The GitHub repository BahayHakobo/Computer_vision_palm_tree contains a labelled image folder "yolo_classification" with 3 categories: black beetle damage, healthy trees, red beetle damage. Examples follow, each with its label.

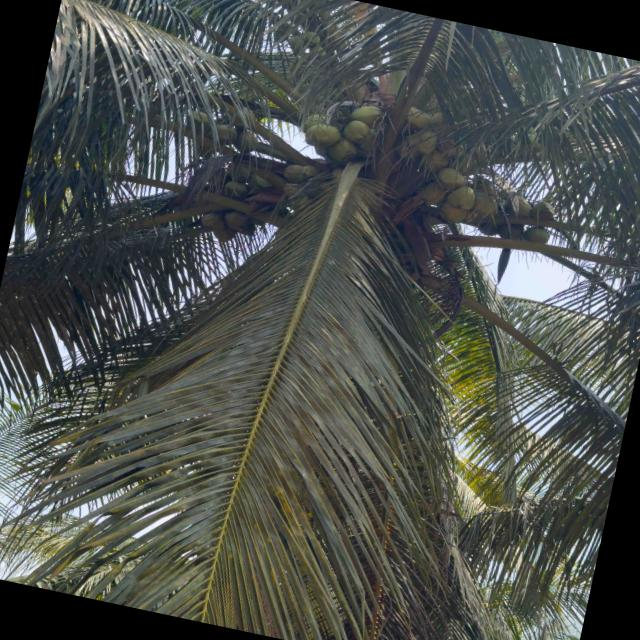
Label: healthy trees

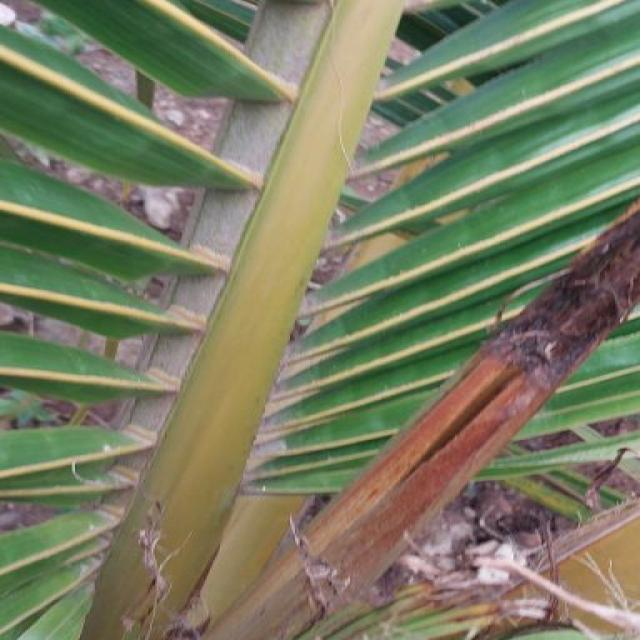
Label: black beetle damage

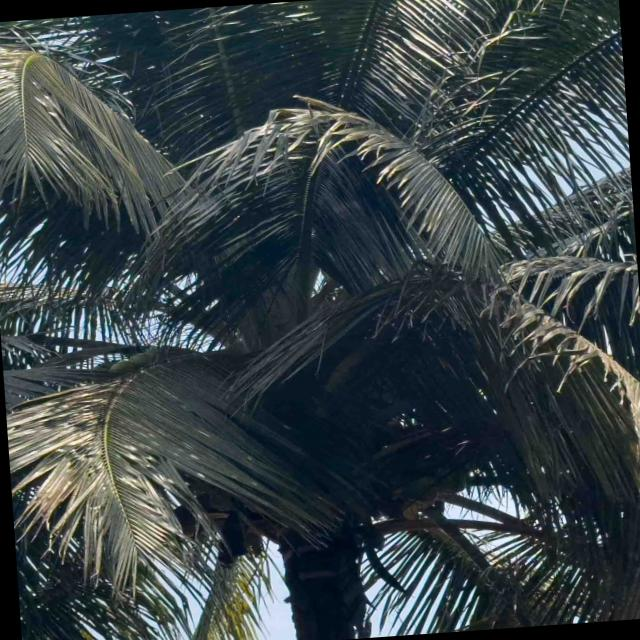
Label: healthy trees

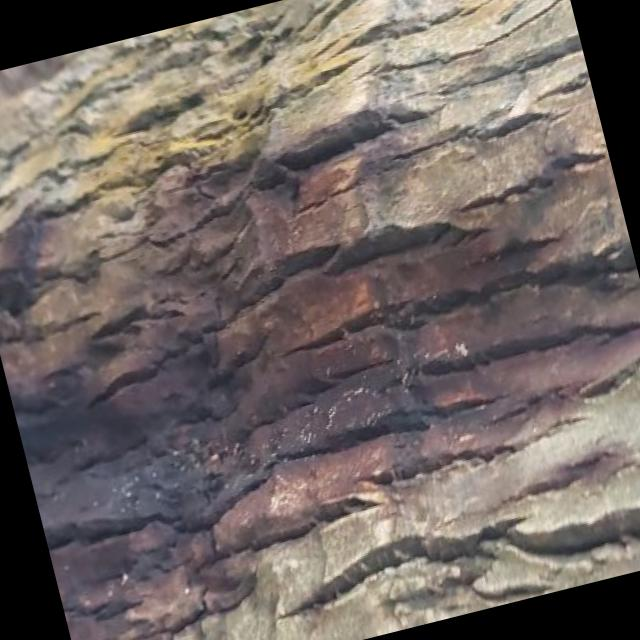
Label: red beetle damage

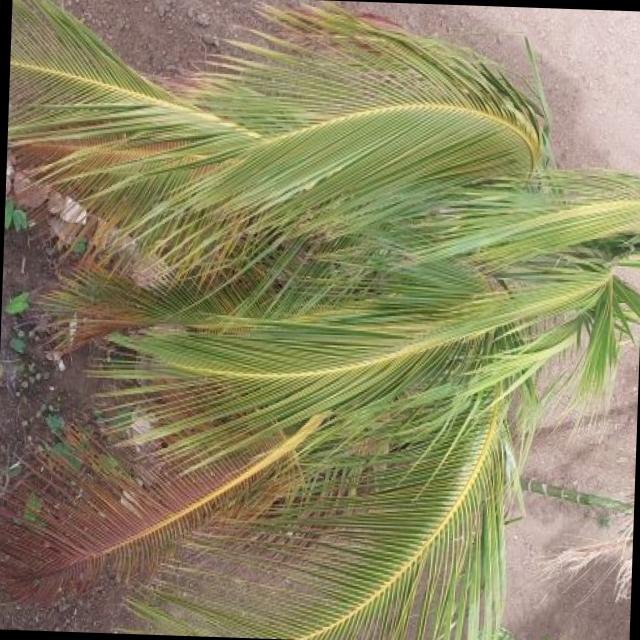
Label: red beetle damage

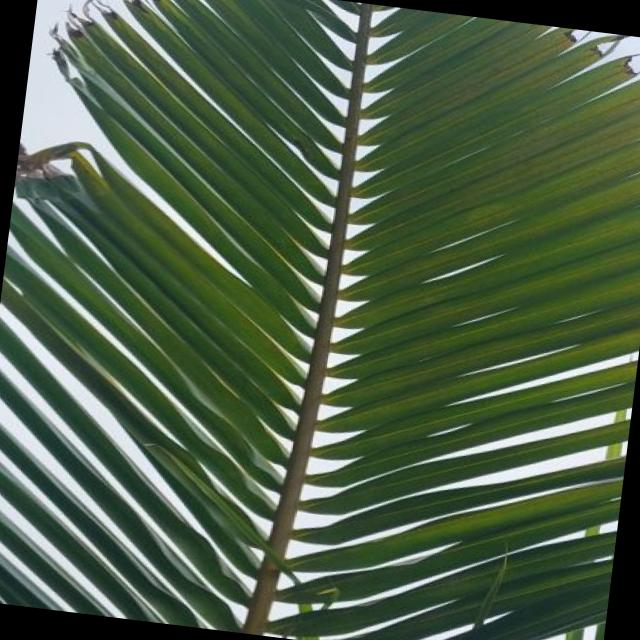
Label: black beetle damage
